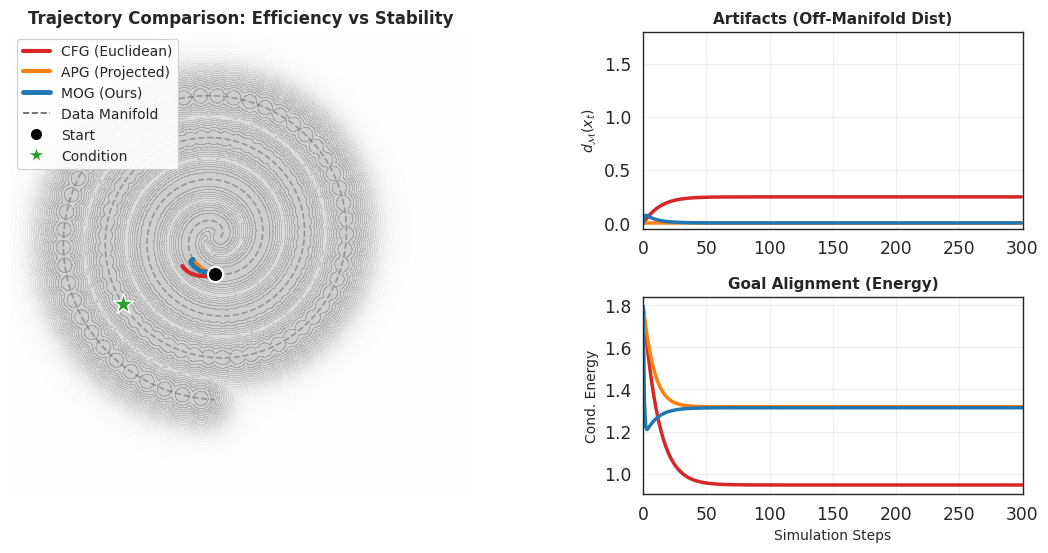

Source code (Python):
"""Toy Experiment: 螺旋流形上的 MoG vs CFG vs APG 轨迹对比

复现论文中的 Figure 2，展示:
  - CFG: 欧氏直线引导，偏离流形
  - APG: 切向投影引导，安全但缓慢
  - MOG: 黎曼自然梯度引导，快速且稳定
"""

import numpy as np
import matplotlib.pyplot as plt
import matplotlib.gridspec as gridspec
from scipy.optimize import minimize_scalar
from scipy.spatial.distance import cdist
from matplotlib.lines import Line2D

try:
    import seaborn as sns
    sns.set_context("paper", font_scale=1.4)
    sns.set_style("white")
except ImportError:
    pass

# ==========================================
# 1. 实验配置
# ==========================================
COLORS = {
    "Manifold": "#606060",
    "CFG": "#D62728",
    "APG": "#FF7F0E",
    "MOG": "#1F77B4",
    "Target": "#2CA02C",
    "Start": "black",
}

PARAMS = {
    "a": 0.1, "b": 0.13,
    "s_range": (0, 7.5 * np.pi),
    "s_start": 1.5 * np.pi,
    "s_target": 5.2 * np.pi,
    "dt": 0.02,
    "steps": 300,
    "guidance_w": 18.0,
    "lambda_par": 0.1,
    "lambda_perp": 100.0,
}


# ==========================================
# 2. 螺旋流形
# ==========================================
class SpiralManifold:
    def __init__(self, a, b):
        self.a, self.b = a, b

    def pos(self, s):
        r = self.a + self.b * s
        return np.array([r * np.cos(s), r * np.sin(s)])

    def tangent(self, s):
        r = self.a + self.b * s
        dx = self.b * np.cos(s) - r * np.sin(s)
        dy = self.b * np.sin(s) + r * np.cos(s)
        n = np.sqrt(dx ** 2 + dy ** 2)
        return np.array([dx / n, dy / n])

    def normal(self, s):
        t = self.tangent(s)
        return np.array([-t[1], t[0]])

    def get_closest_s(self, x_query):
        s_grid = np.linspace(*PARAMS["s_range"], 200)
        dists = np.linalg.norm(x_query - np.array([self.pos(s) for s in s_grid]), axis=1)
        s_init = s_grid[np.argmin(dists)]
        res = minimize_scalar(
            lambda s: np.linalg.norm(x_query - self.pos(s)),
            bounds=(max(0, s_init - 1), min(PARAMS["s_range"][1], s_init + 1)),
            method="bounded",
        )
        return res.x


manifold = SpiralManifold(PARAMS["a"], PARAMS["b"])
x_target = manifold.pos(PARAMS["s_target"])


# ==========================================
# 3. 模拟
# ==========================================
def run_simulation(method):
    x_curr = manifold.pos(PARAMS["s_start"])
    trajectory = [x_curr]
    dists = []

    dt = PARAMS["dt"]
    w = PARAMS["guidance_w"]

    def s_uncond_force(x, x_proj):
        return -(x - x_proj) * 5.0

    for _ in range(PARAMS["steps"]):
        s_proj = manifold.get_closest_s(x_curr)
        x_proj = manifold.pos(s_proj)
        t_vec = manifold.tangent(s_proj)
        n_vec = manifold.normal(s_proj)
        delta_s = x_target - x_curr

        if method == "CFG":
            guidance = delta_s
        elif method == "APG":
            d_tan = np.dot(delta_s, t_vec)
            guidance = d_tan * t_vec
        elif method == "MOG":
            d_tan = np.dot(delta_s, t_vec)
            d_norm = np.dot(delta_s, n_vec)
            scale_par = 1.0 / PARAMS["lambda_par"]
            scale_perp = 1.0 / PARAMS["lambda_perp"]
            guidance = (d_tan * scale_par * t_vec) + (d_norm * scale_perp * n_vec)

        v = s_uncond_force(x_curr, x_proj) + w * guidance * 0.05
        x_next = x_curr + v * dt

        trajectory.append(x_next)
        dists.append(np.linalg.norm(x_curr - x_proj))
        x_curr = x_next

        if np.linalg.norm(x_curr) > 30:
            break

    return np.array(trajectory), np.array(dists)


# ==========================================
# 4. 运行并绘图
# ==========================================
def main():
    print("Running simulations...")
    traj_cfg, dist_cfg = run_simulation("CFG")
    traj_apg, dist_apg = run_simulation("APG")
    traj_mog, dist_mog = run_simulation("MOG")

    fig = plt.figure(figsize=(14, 6))
    gs = gridspec.GridSpec(2, 2, width_ratios=[1.6, 1], hspace=0.35)

    ax_main = plt.subplot(gs[:, 0])
    ax_dist = plt.subplot(gs[0, 1])
    ax_eff = plt.subplot(gs[1, 1])

    # --- 主图 ---
    x_grid = np.linspace(-4, 5, 150)
    y_grid = np.linspace(-5, 4, 150)
    X, Y = np.meshgrid(x_grid, y_grid)
    pts = np.vstack([X.ravel(), Y.ravel()]).T
    s_samples = np.linspace(*PARAMS["s_range"], 800)
    manifold_points = np.array([manifold.pos(s) for s in s_samples])
    d_field = cdist(pts, manifold_points[::4]).min(axis=1).reshape(X.shape)
    Z = np.exp(-d_field ** 2 / (2 * 0.5 ** 2))

    ax_main.contourf(X, Y, Z, levels=30, cmap="Greys", alpha=0.2)
    ax_main.plot(manifold_points[:, 0], manifold_points[:, 1], c=COLORS["Manifold"], lw=1.2, ls="--", alpha=0.5)

    ax_main.plot(traj_cfg[:, 0], traj_cfg[:, 1], c=COLORS["CFG"], lw=3.0)
    ax_main.plot(traj_apg[:, 0], traj_apg[:, 1], c=COLORS["APG"], lw=3.0)
    ax_main.plot(traj_mog[:, 0], traj_mog[:, 1], c=COLORS["MOG"], lw=3.5)

    start_pt = manifold.pos(PARAMS["s_start"])
    ax_main.scatter(*start_pt, c=COLORS["Start"], s=120, marker="o", edgecolors="white", linewidth=1.5, zorder=20)
    ax_main.scatter(*x_target, c=COLORS["Target"], s=240, marker="*", edgecolors="white", linewidth=1.0, zorder=20)

    ax_main.set_title("Trajectory Comparison: Efficiency vs Stability", fontweight="bold", fontsize=12)
    ax_main.set_xticks([])
    ax_main.set_yticks([])
    ax_main.set_aspect("equal")
    for s in ax_main.spines.values():
        s.set_visible(False)

    legend_elements = [
        Line2D([0], [0], color=COLORS["CFG"], lw=3, label="CFG (Euclidean)"),
        Line2D([0], [0], color=COLORS["APG"], lw=3, label="APG (Projected)"),
        Line2D([0], [0], color=COLORS["MOG"], lw=3.5, label="MOG (Ours)"),
        Line2D([0], [0], color=COLORS["Manifold"], lw=1.2, ls="--", label="Data Manifold"),
        Line2D([0], [0], marker="o", color="w", markerfacecolor=COLORS["Start"], markersize=9, label="Start"),
        Line2D([0], [0], marker="*", color="w", markerfacecolor=COLORS["Target"], markersize=13, label="Condition"),
    ]
    ax_main.legend(handles=legend_elements, loc="upper left", fontsize=10, framealpha=0.9)

    # --- Off-Manifold Distance ---
    ax_dist.plot(np.arange(len(dist_cfg)), dist_cfg, c=COLORS["CFG"], lw=2.5)
    ax_dist.plot(np.arange(len(dist_apg)), dist_apg, c=COLORS["APG"], lw=2.5)
    ax_dist.plot(np.arange(len(dist_mog)), dist_mog, c=COLORS["MOG"], lw=2.5)
    ax_dist.set_title("Artifacts (Off-Manifold Dist)", fontsize=11, fontweight="bold")
    ax_dist.set_ylabel(r"$d_{\mathcal{M}}(x_t)$", fontsize=10)
    ax_dist.set_ylim(-0.05, 1.8)
    ax_dist.set_xlim(0, PARAMS["steps"])
    ax_dist.grid(True, alpha=0.3)

    # --- Energy Convergence ---
    def get_energy(traj):
        return 0.5 * np.linalg.norm(traj - x_target, axis=1) ** 2

    e_cfg = get_energy(traj_cfg)
    e_apg = get_energy(traj_apg)
    e_mog = get_energy(traj_mog)

    ax_eff.plot(np.arange(len(e_cfg)), e_cfg, c=COLORS["CFG"], lw=2.5, label="CFG")
    ax_eff.plot(np.arange(len(e_apg)), e_apg, c=COLORS["APG"], lw=2.5, label="APG")
    ax_eff.plot(np.arange(len(e_mog)), e_mog, c=COLORS["MOG"], lw=2.5, label="MOG")
    ax_eff.set_title("Goal Alignment (Energy)", fontsize=11, fontweight="bold")
    ax_eff.set_ylabel("Cond. Energy", fontsize=10)
    ax_eff.set_xlabel("Simulation Steps", fontsize=10)
    ax_eff.set_xlim(0, PARAMS["steps"])
    ax_eff.grid(True, alpha=0.3)

    plt.tight_layout()
    plt.savefig("toy_experiment.pdf", bbox_inches="tight", dpi=300)
    plt.savefig("toy_experiment.png", bbox_inches="tight", dpi=150)
    print("Saved: toy_experiment.pdf / toy_experiment.png")


if __name__ == "__main__":
    main()
